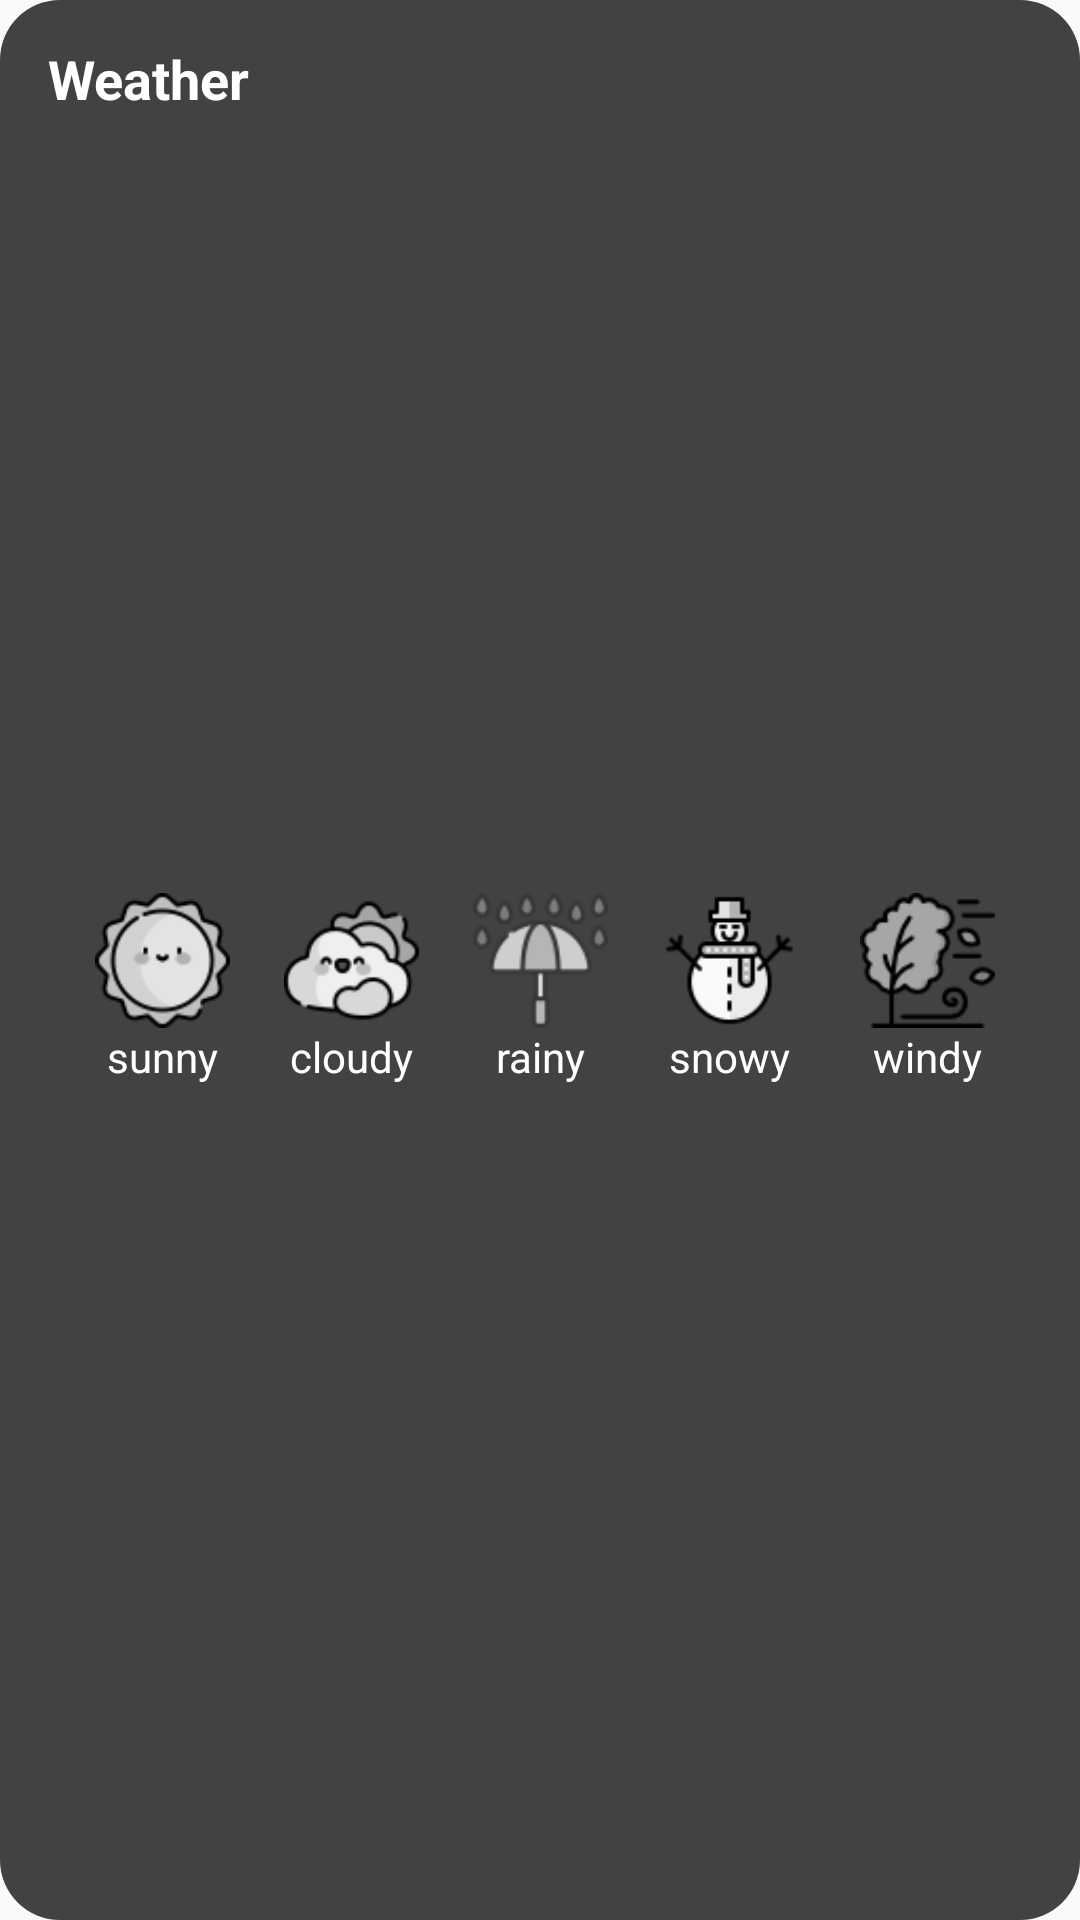

Here is an Android app screen rendered from its layout file. Give the layout XML and the strings, colors and styles it references.
<!-- AndroidManifest.xml: application theme Theme.Design.Light.NoActionBar -->
<!-- res/layout/fragment_weather.xml -->
<?xml version="1.0" encoding="utf-8"?>
<androidx.constraintlayout.widget.ConstraintLayout xmlns:android="http://schemas.android.com/apk/res/android"
    xmlns:app="http://schemas.android.com/apk/res-auto"
    xmlns:tools="http://schemas.android.com/tools"
    android:layout_width="match_parent"
    android:layout_height="170dp"
    android:background="@drawable/round_background"
    tools:context=".Controller.FragmentWeather">

    <TextView
        android:id="@+id/textView"
        android:layout_width="wrap_content"
        android:layout_height="wrap_content"
        android:layout_marginStart="16dp"
        android:layout_marginTop="14dp"
        android:text="Weather"
        android:textStyle="bold"
        android:textColor="@color/white"
        android:textSize="18sp"
        app:layout_constraintStart_toStartOf="parent"
        app:layout_constraintTop_toTopOf="parent" />

    <Button
        android:id="@+id/buttonSunny"
        android:layout_width="45dp"
        android:layout_height="45dp"
        app:layout_constraintHorizontal_bias=".1"
        app:layout_constraintVertical_bias=".5"
        android:background="@drawable/sunny_modified"
        app:layout_constraintBottom_toBottomOf="parent"
        app:layout_constraintEnd_toEndOf="parent"
        app:layout_constraintStart_toStartOf="parent"
        app:layout_constraintTop_toTopOf="parent" />

    <Button
        android:id="@+id/buttonCloudy"
        android:layout_width="45dp"
        android:layout_height="45dp"
        android:background="@drawable/cloudy_modified"
        app:layout_constraintBottom_toBottomOf="parent"
        app:layout_constraintEnd_toEndOf="parent"
        app:layout_constraintStart_toStartOf="parent"
        app:layout_constraintTop_toTopOf="parent"
        app:layout_constraintHorizontal_bias=".3"
        app:layout_constraintVertical_bias=".5" />

    <Button
        android:id="@+id/buttonRainy"
        android:layout_width="45dp"
        android:layout_height="45dp"
        android:background="@drawable/rainy_modified"
        app:layout_constraintHorizontal_bias=".5"
        app:layout_constraintVertical_bias=".5"
        app:layout_constraintBottom_toBottomOf="parent"
        app:layout_constraintEnd_toEndOf="parent"
        app:layout_constraintStart_toStartOf="parent"
        app:layout_constraintTop_toTopOf="parent" />

    <Button
        android:id="@+id/buttonSnowy"
        android:layout_width="45dp"
        android:layout_height="45dp"
        android:background="@drawable/snowy_modified"
        app:layout_constraintHorizontal_bias=".7"
        app:layout_constraintVertical_bias=".5"
        app:layout_constraintBottom_toBottomOf="parent"
        app:layout_constraintEnd_toEndOf="parent"
        app:layout_constraintStart_toStartOf="parent"
        app:layout_constraintTop_toTopOf="parent" />

    <Button
        android:id="@+id/buttonWindy"
        android:layout_width="45dp"
        android:layout_height="45dp"
        android:layout_marginStart="32dp"
        android:background="@drawable/wind_modified"
        app:layout_constraintBottom_toBottomOf="parent"
        app:layout_constraintHorizontal_bias=".9"
        app:layout_constraintVertical_bias=".5"
        app:layout_constraintEnd_toEndOf="parent"
        app:layout_constraintStart_toStartOf="parent"
        app:layout_constraintTop_toTopOf="parent" />

    <TextView
        android:id="@+id/textView2"
        android:layout_width="wrap_content"
        android:layout_height="wrap_content"
        android:text="sunny"
        android:textColor="@color/white"
        app:layout_constraintEnd_toEndOf="@+id/buttonSunny"
        app:layout_constraintStart_toStartOf="@+id/buttonSunny"
        app:layout_constraintTop_toBottomOf="@+id/buttonSunny" />

    <TextView
        android:id="@+id/textView3"
        android:layout_width="wrap_content"
        android:layout_height="wrap_content"
        android:text="cloudy"
        android:textColor="@color/white"
        app:layout_constraintEnd_toEndOf="@+id/buttonCloudy"
        app:layout_constraintStart_toStartOf="@+id/buttonCloudy"
        app:layout_constraintTop_toBottomOf="@+id/buttonCloudy" />

    <TextView
        android:id="@+id/textView4"
        android:layout_width="wrap_content"
        android:layout_height="wrap_content"
        android:text="rainy"
        android:textColor="@color/white"
        app:layout_constraintEnd_toEndOf="@+id/buttonRainy"
        app:layout_constraintStart_toStartOf="@+id/buttonRainy"
        app:layout_constraintTop_toBottomOf="@+id/buttonRainy" />

    <TextView
        android:id="@+id/textView5"
        android:layout_width="wrap_content"
        android:layout_height="wrap_content"
        android:text="snowy"
        android:textColor="@color/white"
        app:layout_constraintEnd_toEndOf="@+id/buttonSnowy"
        app:layout_constraintStart_toStartOf="@+id/buttonSnowy"
        app:layout_constraintTop_toBottomOf="@+id/buttonSnowy" />

    <TextView
        android:id="@+id/textView6"
        android:layout_width="wrap_content"
        android:layout_height="wrap_content"
        android:text="windy"
        android:textColor="@color/white"
        app:layout_constraintEnd_toEndOf="@+id/buttonWindy"
        app:layout_constraintStart_toStartOf="@+id/buttonWindy"
        app:layout_constraintTop_toBottomOf="@+id/buttonWindy" />


</androidx.constraintlayout.widget.ConstraintLayout>
<!-- resources referenced by this layout -->
<resources>
  <color name="white">#FFFFFFFF</color>
  <!-- drawable cloudy_modified: png bitmap (drawable, 3647 bytes) -->
  <!-- drawable rainy_modified: png bitmap (drawable, 4121 bytes) -->
  <!-- drawable round_background (drawable) -->
  <?xml version="1.0" encoding="utf-8"?>
  <shape xmlns:android="http://schemas.android.com/apk/res/android">
  
      <corners android:radius="20dp"/>
  
      <solid android:color="#424242"/>
  
  </shape>
  <!-- drawable snowy_modified: png bitmap (drawable, 2601 bytes) -->
  <!-- drawable sunny_modified: png bitmap (drawable, 3713 bytes) -->
  <!-- drawable wind_modified: png bitmap (drawable, 3618 bytes) -->
</resources>
